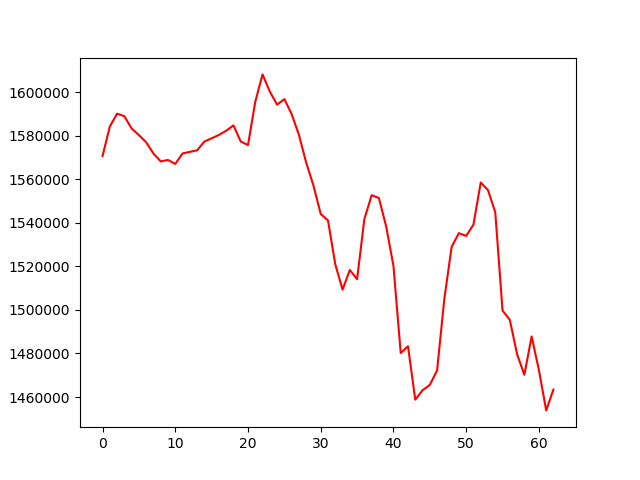

The table this chart was drawn from, first rows:
, 0
0, 1570662
1, 1584194
2, 1590107
3, 1588919
4, 1583287
5, 1580257
6, 1576958
7, 1571778
8, 1568191
9, 1568850
10, 1567029
11, 1571840
12, 1572565
13, 1573263
14, 1577294
15, 1578790
16, 1580326
17, 1582281
18, 1584709
19, 1577327
20, 1575685
21, 1595553
22, 1608129
23, 1600252
24, 1594241
25, 1596807
26, 1589914
27, 1580401
28, 1567618
29, 1557126
30, 1544062
31, 1541099
32, 1520974
33, 1509300
34, 1518346
35, 1514086
36, 1541665
37, 1552662
38, 1551379
39, 1538285
40, 1520224
41, 1480178
42, 1483332
43, 1458820
44, 1463116
45, 1465569
46, 1472196
47, 1505175
48, 1528938
49, 1535245
50, 1533964
51, 1539154
52, 1558501
53, 1554977
54, 1544829
55, 1499728
56, 1495445
57, 1479659
58, 1470228
59, 1487824
... 3 more rows
